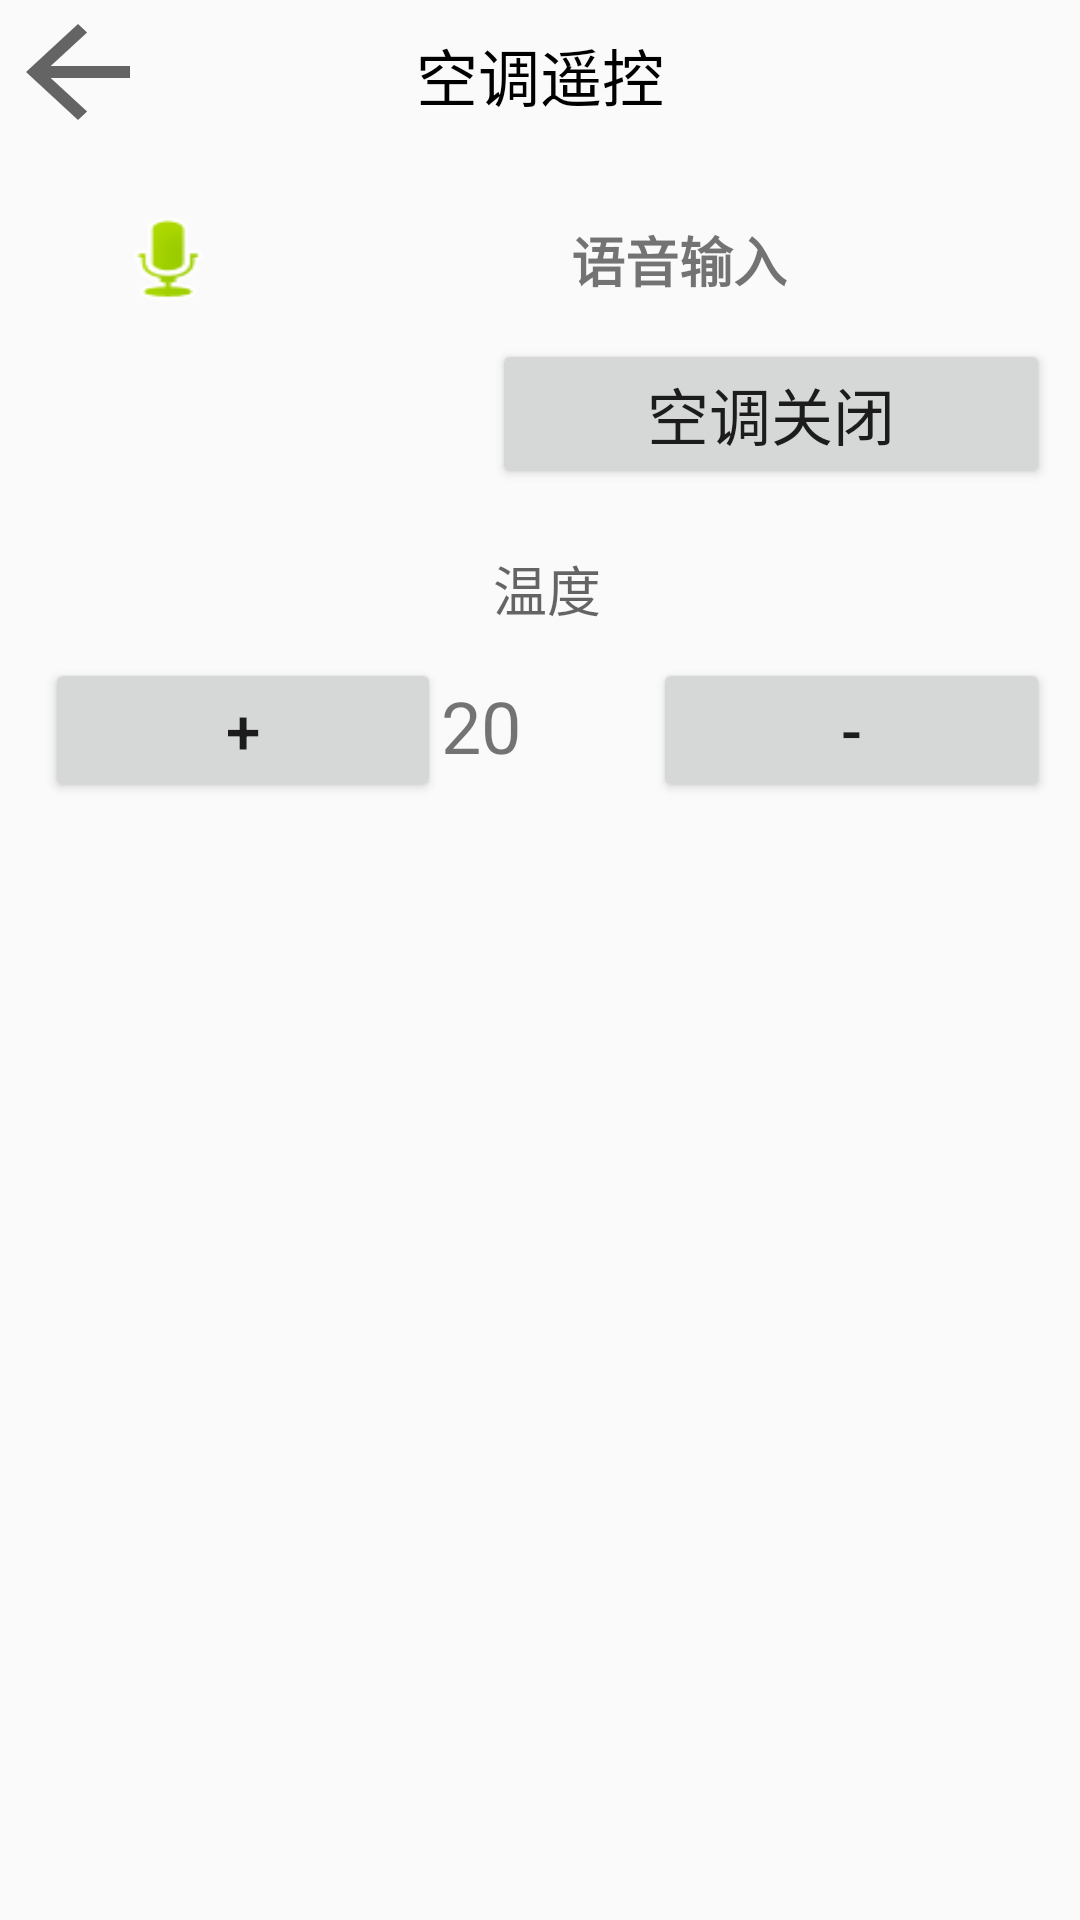

Reconstruct the res/layout file that produces this screen, plus the resources it refers to.
<!-- AndroidManifest.xml: application theme Theme.AppCompat.Light.NoActionBar -->
<!-- res/layout/activity_kongtiao.xml -->
<?xml version="1.0" encoding="utf-8"?>
<LinearLayout xmlns:android="http://schemas.android.com/apk/res/android"
    android:layout_width="match_parent"
    android:layout_height="match_parent"
    android:orientation="vertical" >

    <FrameLayout
        android:layout_width="match_parent"
        android:layout_height="50dp">

        <Button
            android:id="@+id/back_btn"
            style="@style/Widget.AppCompat.Button.Borderless"
            android:layout_width="52dp"
            android:layout_height="wrap_content"
            android:background="?attr/actionModeCloseDrawable" />

        <TextView
            android:layout_width="wrap_content"
            android:layout_height="wrap_content"
            android:layout_gravity="center"
            android:layout_marginLeft="5dp"
            android:layout_marginRight="5dp"
            android:text="空调遥控"
            android:textColor="#000000"
            android:textSize="10pt" />
    </FrameLayout>

    <ScrollView
        android:id="@+id/scrollView1"
        android:layout_width="match_parent"
        android:layout_height="match_parent"
        android:layout_marginTop="5dp"
        android:scrollbars="none" >

        <LinearLayout
            android:layout_width="match_parent"
            android:layout_height="481dp"
            android:layout_gravity="top"
            android:orientation="vertical" >
            <LinearLayout
                android:layout_width="match_parent"
                android:layout_height="wrap_content"
                android:layout_marginLeft="10dp"
                android:layout_marginRight="10dp"
                android:layout_marginTop="10dp" >

                <FrameLayout
                    android:layout_width="wrap_content"
                    android:layout_height="match_parent"
                    android:layout_weight="1" >
                    
                    <Button
                        android:id="@+id/kongtiao_sound_control"
                        android:layout_width="42dp"
                        android:layout_height="33dp"
                        android:layout_gravity="center"
                        android:layout_margin="5dp"
                        android:background="@android:drawable/presence_audio_online" />
                </FrameLayout>

                <FrameLayout
                    android:layout_width="196dp"
                    android:layout_height="match_parent"
                    android:layout_marginLeft="5dp"
                    android:layout_marginRight="5dp"
                    android:layout_weight="1">

                    <TextView
                        android:id="@+id/tv_text"
                        android:layout_width="match_parent"
                        android:layout_height="match_parent"
                        android:gravity="center"
                        android:text="语音输入"
                        android:textSize="18sp"
                        android:textStyle="bold" />
                </FrameLayout>

            </LinearLayout>

            <LinearLayout
                android:layout_width="match_parent"
                android:layout_height="wrap_content"
                android:layout_marginLeft="10dp"
                android:layout_marginTop="5dp"
                android:layout_marginRight="10dp"
                android:layout_marginBottom="10dp">

                <FrameLayout
                    android:id="@+id/FrameLayout14"
                    android:layout_width="65dp"
                    android:layout_height="match_parent"
                    android:layout_marginLeft="5dp"
                    android:layout_marginRight="5dp"
                    android:layout_weight="1">

                    <Button
                        android:layout_width="159dp"
                        android:layout_height="match_parent"
                        android:background="@mipmap/kongtiao"
                        android:textSize="10pt" />
                </FrameLayout>

                <FrameLayout
                    android:id="@+id/FrameLayout15"
                    android:layout_width="wrap_content"
                    android:layout_height="match_parent"
                    android:layout_weight="1">

                    <Button
                        android:id="@+id/kongtiao_statues"
                        android:layout_width="match_parent"
                        android:layout_height="match_parent"
                        android:layout_gravity="center"
                        android:text="空调关闭"
                        android:textSize="10pt" />
                </FrameLayout>
            </LinearLayout>

            <LinearLayout
                android:layout_width="match_parent"
                android:layout_height="wrap_content"
                android:layout_marginLeft="10dp"
                android:layout_marginRight="10dp"
                android:layout_marginTop="10dp" >

                <FrameLayout
                    android:layout_width="wrap_content"
                    android:layout_height="match_parent"/>

                <FrameLayout
                    android:layout_width="wrap_content"
                    android:layout_height="match_parent"
                    android:layout_marginLeft="5dp" />

                <LinearLayout
                    android:id="@+id/LinearLayout2"
                    android:layout_width="wrap_content"
                    android:layout_height="wrap_content"
                    android:layout_weight="1"
                    android:orientation="vertical" >

                    <TextView
                        android:layout_width="wrap_content"
                        android:layout_height="wrap_content"
                        android:layout_gravity="center_horizontal"
                        android:text="温度"
                        android:textAppearance="?android:attr/textAppearanceMedium" />

                    <LinearLayout
                        android:layout_width="match_parent"
                        android:layout_height="wrap_content"
                        android:layout_gravity="center"
                        android:layout_marginTop="10dp" >

                        <Button
                            android:id="@+id/kongtiao_wendu_add_bt"
                            android:layout_width="wrap_content"
                            android:layout_height="match_parent"
                            android:layout_weight="1"
                            android:text="+"
                            android:textSize="10pt" />

                        <TextView
                            android:id="@+id/tv_wendu"
                            android:layout_width="wrap_content"
                            android:layout_height="wrap_content"
                            android:layout_weight="1"
                            android:text="20"
                            android:textSize="24sp" />

                        <Button
                            android:id="@+id/kongtiao_wendu_min_bt"
                            android:layout_width="wrap_content"
                            android:layout_height="wrap_content"
                            android:layout_weight="1"
                            android:text="-"
                            android:textSize="10pt" />
                    </LinearLayout>
                </LinearLayout>
                
            </LinearLayout>

        </LinearLayout>
    </ScrollView>

</LinearLayout>
<!-- resources referenced by this layout -->
<resources>

</resources>
